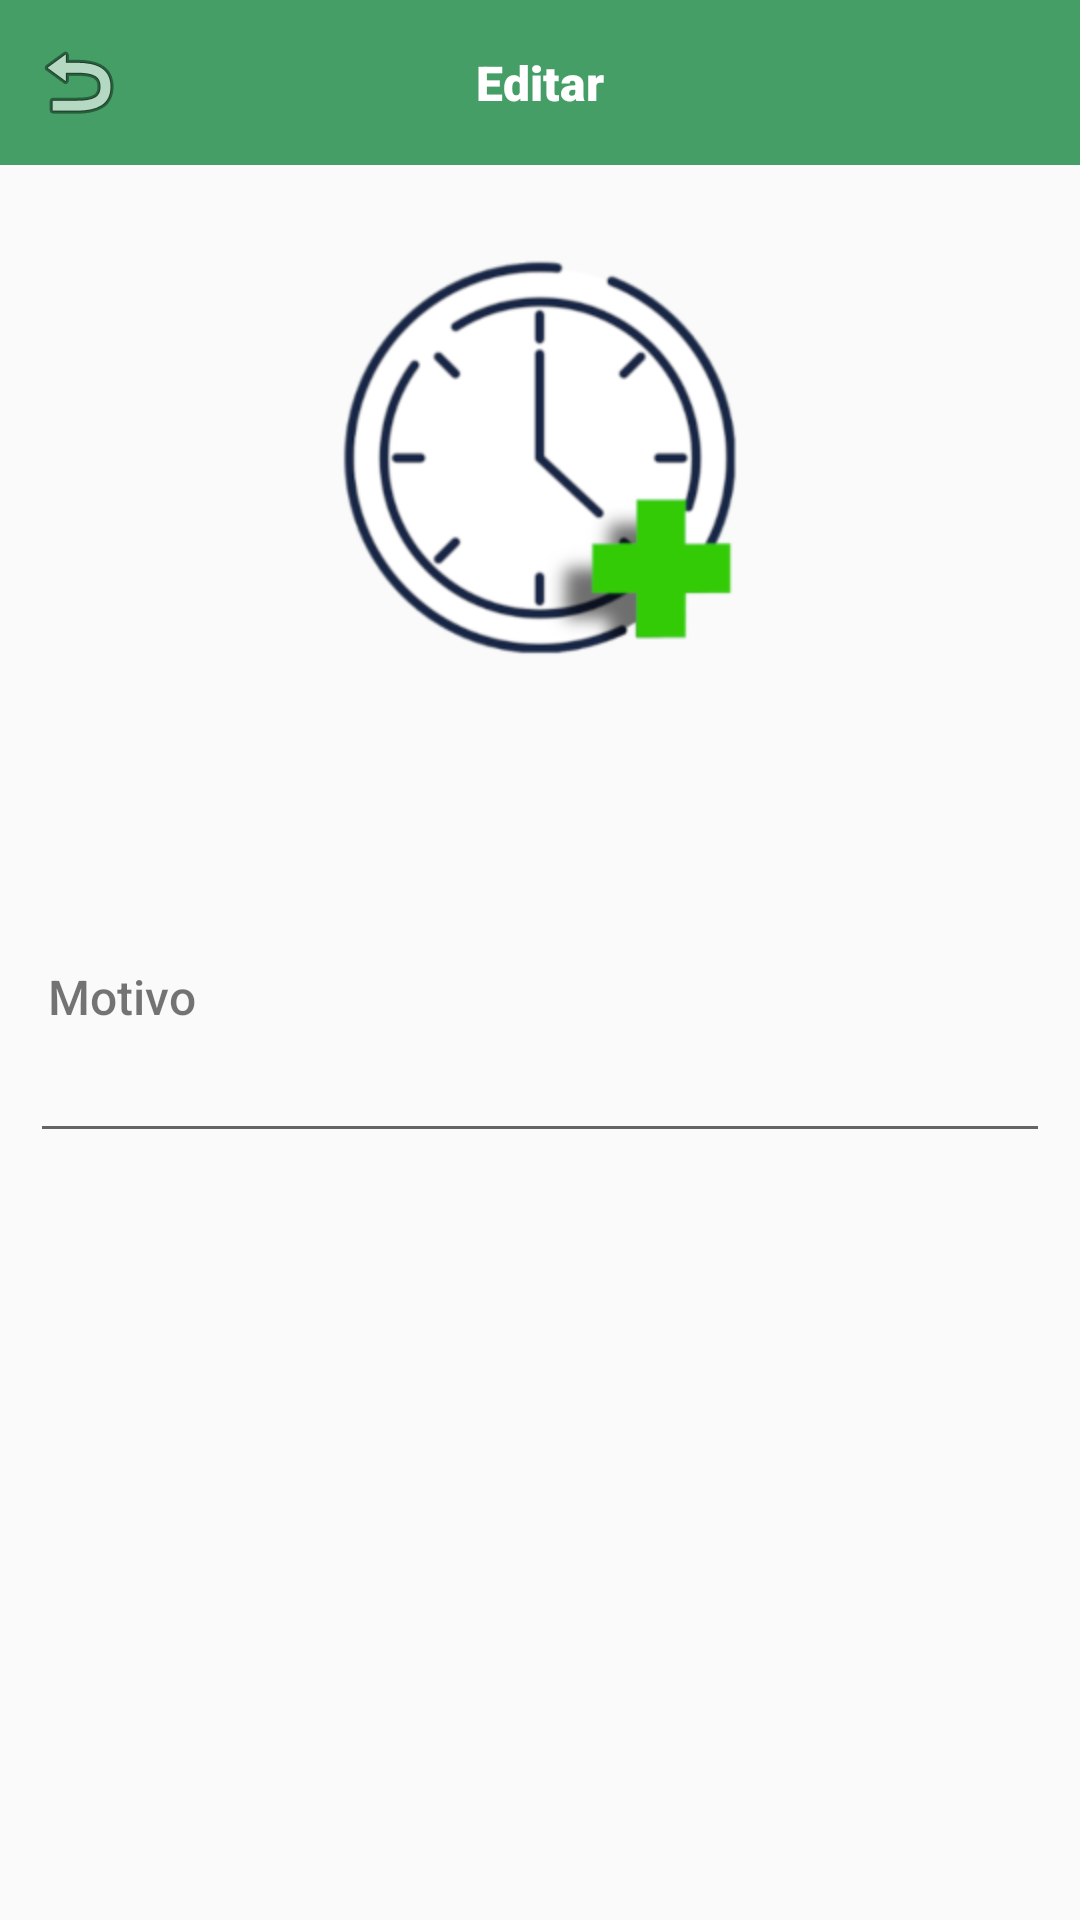

The Android layout XML behind this screen, and the referenced resources:
<!-- AndroidManifest.xml: application theme Theme.AppCompat.Light.NoActionBar -->
<!-- res/layout/activity_editar_escopo.xml -->
<?xml version="1.0" encoding="utf-8"?>
<androidx.constraintlayout.widget.ConstraintLayout xmlns:android="http://schemas.android.com/apk/res/android"
    xmlns:app="http://schemas.android.com/apk/res-auto"
    xmlns:tools="http://schemas.android.com/tools"
    android:layout_width="match_parent"
    android:layout_height="match_parent"
    tools:context=".EditarEscopo">

    <com.google.android.material.navigation.NavigationView
        android:id="@+id/appBarEditarEscopo"
        android:layout_width="match_parent"
        android:layout_height="55dp"
        android:background="#449E65"
        app:layout_constraintEnd_toEndOf="parent"
        app:layout_constraintStart_toStartOf="parent"
        app:layout_constraintTop_toTopOf="parent">

        <TextView
            android:id="@+id/textView29"
            android:layout_width="wrap_content"
            android:layout_height="wrap_content"
            android:layout_gravity="center_horizontal|center_vertical"
            android:fontFamily="sans-serif-black"
            android:text="Editar"
            android:textColor="#FFFFFF"
            android:textSize="16sp" />

        <ImageView
            android:id="@+id/editarEscopoVoltar"
            android:layout_width="wrap_content"
            android:layout_height="wrap_content"
            android:layout_gravity="center_vertical"
            android:layout_marginStart="10dp"
            app:srcCompat="@android:drawable/ic_menu_revert" />
    </com.google.android.material.navigation.NavigationView>

    <ImageView
        android:id="@+id/imageView18"
        android:layout_width="wrap_content"
        android:layout_height="wrap_content"
        android:layout_marginTop="30dp"
        app:layout_constraintEnd_toEndOf="parent"
        app:layout_constraintStart_toStartOf="parent"
        app:layout_constraintTop_toBottomOf="@+id/appBarEditarEscopo"
        app:srcCompat="@mipmap/logo" />

    <EditText
        android:id="@+id/editarEscopoEscopo"
        android:layout_width="match_parent"
        android:layout_height="wrap_content"
        android:layout_marginStart="10dp"
        android:layout_marginTop="124dp"
        android:layout_marginEnd="10dp"
        android:fontFamily="sans-serif-light"

        android:inputType="textPersonName"
        app:layout_constraintEnd_toEndOf="parent"
        app:layout_constraintHorizontal_bias="1.0"
        app:layout_constraintStart_toStartOf="parent"
        app:layout_constraintTop_toBottomOf="@+id/imageView18" />

    <Button
        android:id="@+id/editarEscopoConfirmar"
        android:layout_width="117dp"
        android:layout_height="45dp"
        android:layout_marginTop="248dp"
        android:layout_marginBottom="30dp"
        android:background="@drawable/card_view_bg"
        android:backgroundTint="#028E10"
        android:text="Confirmar"
        android:textColor="#FFFFFF"
        app:layout_constraintBottom_toBottomOf="parent"
        app:layout_constraintEnd_toEndOf="parent"
        app:layout_constraintStart_toStartOf="parent"
        app:layout_constraintTop_toBottomOf="@+id/editarEscopoEscopo"
        app:layout_constraintVertical_bias="1.0" />

    <TextView
        android:id="@+id/textView76"
        android:layout_width="wrap_content"
        android:layout_height="wrap_content"
        android:layout_marginStart="16dp"
        android:fontFamily="sans-serif-medium"
        android:text="Motivo"
        android:textSize="16sp"
        app:layout_constraintBottom_toTopOf="@+id/editarEscopoEscopo"
        app:layout_constraintStart_toStartOf="parent" />

</androidx.constraintlayout.widget.ConstraintLayout>
<!-- resources referenced by this layout -->
<resources>
  <!-- mipmap logo: png bitmap (mipmap-hdpi, 42659 bytes) -->
</resources>
